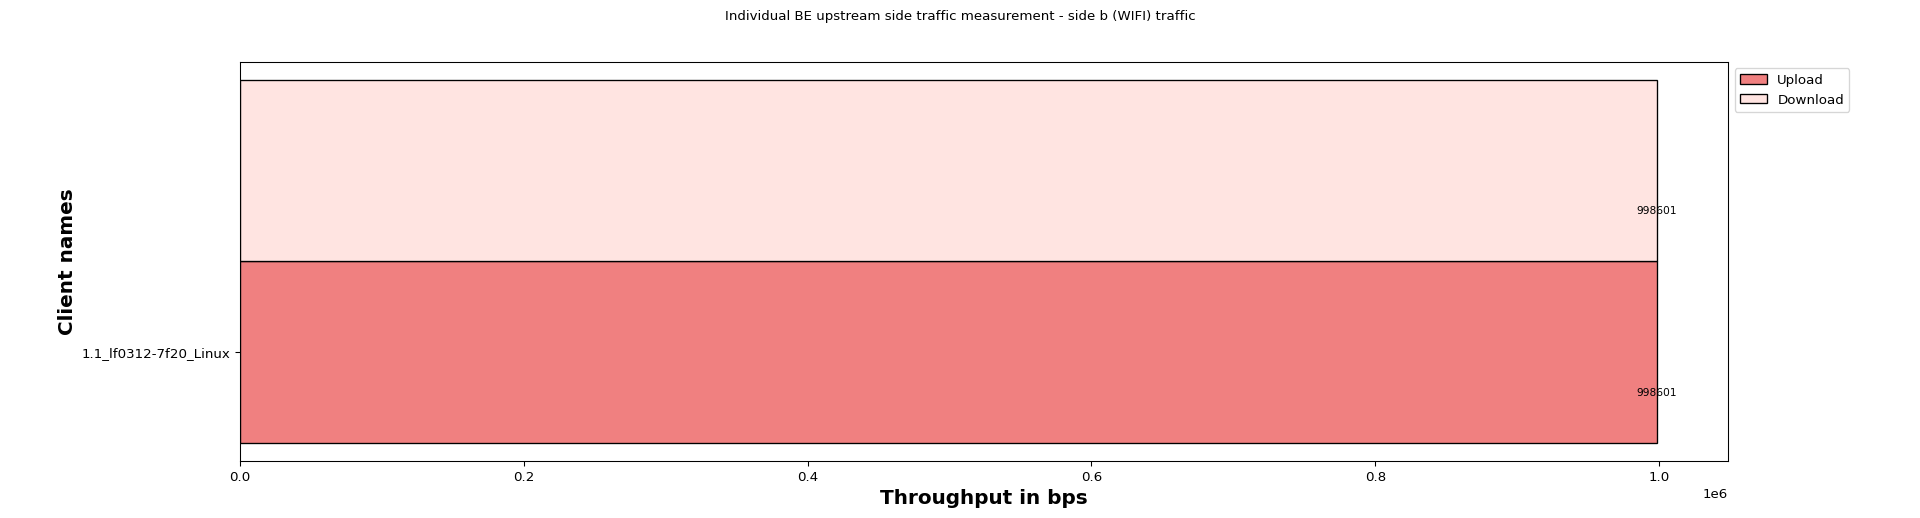

The data file committed next to this chart (first rows):
Client names, Upload, Download
1.1_lf0312-7f20_Linux, 998601, 998601
